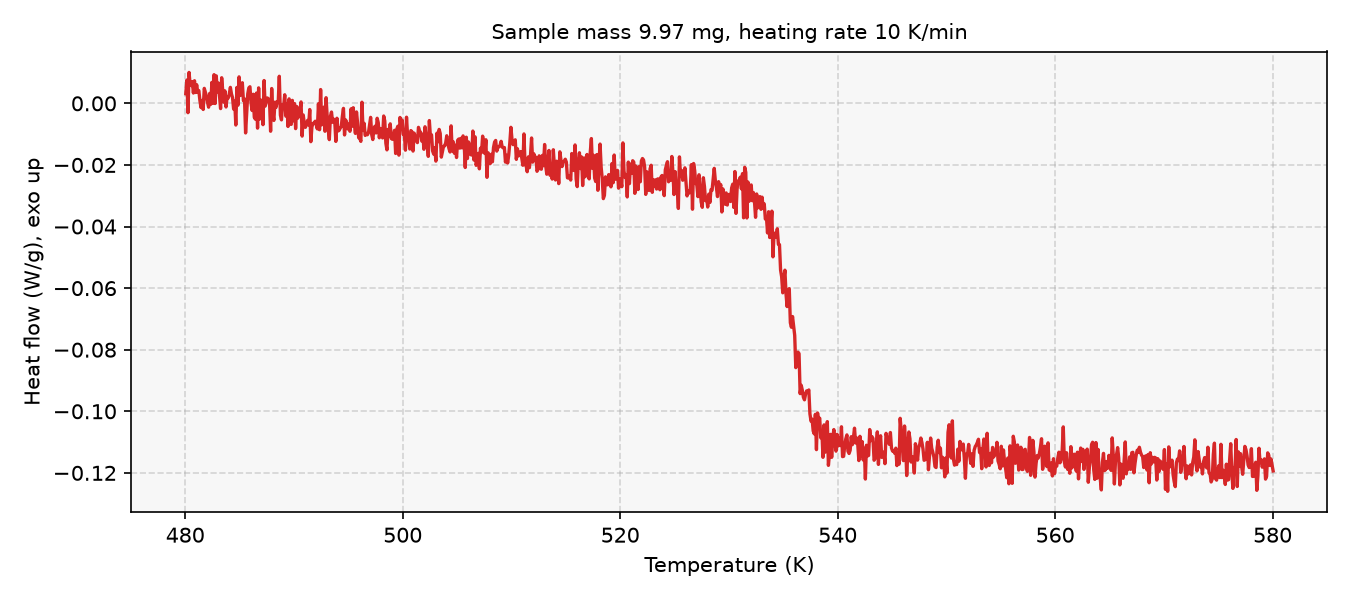

Data behind this chart, as committed beside it:
# sample_mass_mg=9.97, heating_rate_K_per_min=10, exo=up
Temperature (K), Heat flow (W/g)
480.1, 0.00314
480.1, 0.007575
480.2, -0.003027
480.4, 0.01003
480.4, 0.006122
480.6, 0.005772
480.6, 0.007056
480.8, 0.003341
480.9, 0.007349
480.9, 0.003517
481.1, 0.006063
481.1, 0.003613
481.2, 0.004129
481.4, 0.0008665
481.4, -0.001378
481.6, 0.0009537
481.6, -0.001995
481.8, 0.00487
481.9, 0.003534
481.9, 0.002328
482.1, 0.0002943
482.1, -0.001255
482.2, 0.003244
482.4, -0.000313
482.4, 0.00681
482.6, 2.19759e-05
482.6, 0.009311
482.8, -5.11713e-05
482.9, 0.008931
482.9, 0.003743
483.1, 0.006589
483.1, 0.002301
483.2, -0.001701
483.4, 0.008312
483.4, 0.004025
483.6, 0.000364
483.6, 0.00405
483.8, -0.001187
483.9, 0.002022
483.9, 0.001722
484.1, 0.003084
484.1, 0.005188
484.2, 0.003068
484.4, 0.001845
484.4, -0.001872
484.6, 0.0007214
484.6, -0.007039
484.8, 0.005164
484.9, -0.0006053
484.9, 0.008595
485.1, 0.002531
485.1, 0.003491
485.2, 0.006697
485.4, 0.0008853
485.4, 0.001461
485.6, -0.009605
485.6, -0.003013
485.8, 0.003102
485.9, 0.005032
... 942 more rows
